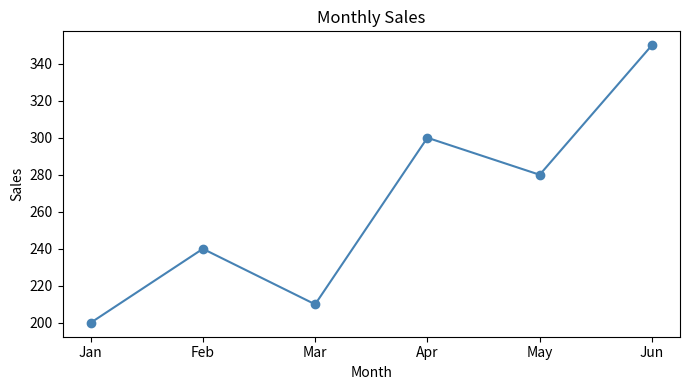
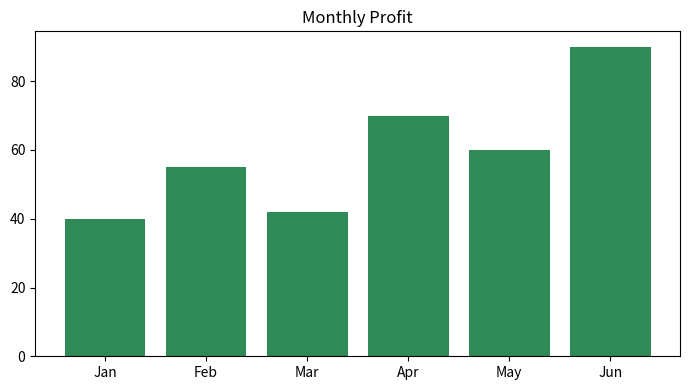
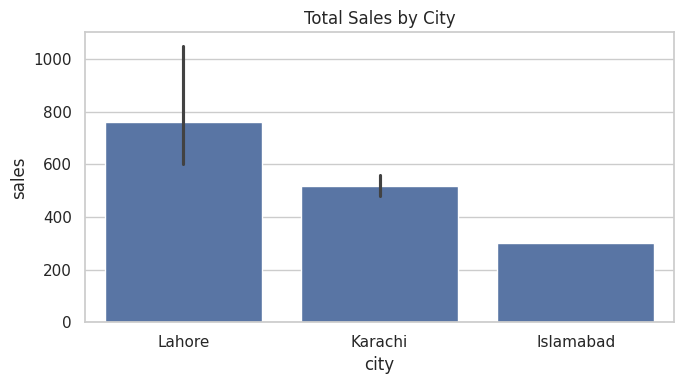
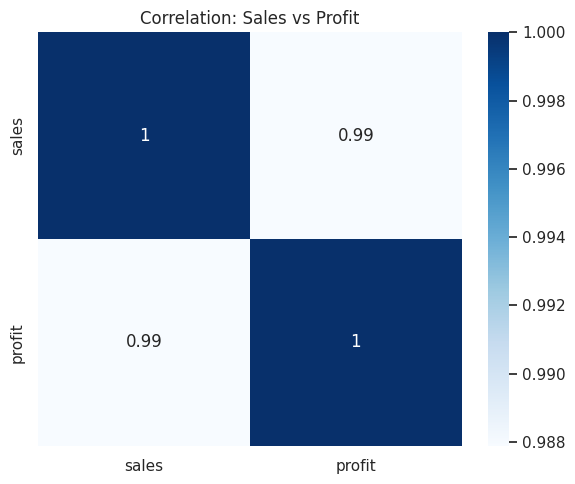

Recreate these plots in Python, in order.
"""
Day 93: Data Visualization (Matplotlib & Seaborn)
Requires: pip install matplotlib seaborn pandas
Saves output charts as PNG files instead of plt.show(),
so this works in any environment (including headless servers).
"""

import matplotlib
matplotlib.use("Agg")  # non-interactive backend, safe for headless environments

import matplotlib.pyplot as plt
import pandas as pd
import seaborn as sns


def build_sample_dataframe():
    return pd.DataFrame({
        "month": ["Jan", "Feb", "Mar", "Apr", "May", "Jun"],
        "sales": [200, 240, 210, 300, 280, 350],
        "city": ["Lahore", "Karachi", "Lahore", "Islamabad", "Karachi", "Lahore"],
        "profit": [40, 55, 42, 70, 60, 90],
    })


def matplotlib_line_chart(df):
    plt.figure(figsize=(7, 4))
    plt.plot(df["month"], df["sales"], marker="o", color="steelblue")
    plt.title("Monthly Sales")
    plt.xlabel("Month")
    plt.ylabel("Sales")
    plt.tight_layout()
    plt.savefig("day93_line_chart.png")
    plt.close()
    print("Saved day93_line_chart.png")


def matplotlib_bar_chart(df):
    plt.figure(figsize=(7, 4))
    plt.bar(df["month"], df["profit"], color="seagreen")
    plt.title("Monthly Profit")
    plt.tight_layout()
    plt.savefig("day93_bar_chart.png")
    plt.close()
    print("Saved day93_bar_chart.png")


def seaborn_charts(df):
    sns.set_theme(style="whitegrid")

    plt.figure(figsize=(7, 4))
    sns.barplot(data=df, x="city", y="sales", estimator=sum)
    plt.title("Total Sales by City")
    plt.tight_layout()
    plt.savefig("day93_seaborn_bar.png")
    plt.close()
    print("Saved day93_seaborn_bar.png")

    plt.figure(figsize=(6, 5))
    sns.heatmap(df[["sales", "profit"]].corr(), annot=True, cmap="Blues")
    plt.title("Correlation: Sales vs Profit")
    plt.tight_layout()
    plt.savefig("day93_heatmap.png")
    plt.close()
    print("Saved day93_heatmap.png")


if __name__ == "__main__":
    df = build_sample_dataframe()
    matplotlib_line_chart(df)
    matplotlib_bar_chart(df)
    seaborn_charts(df)
